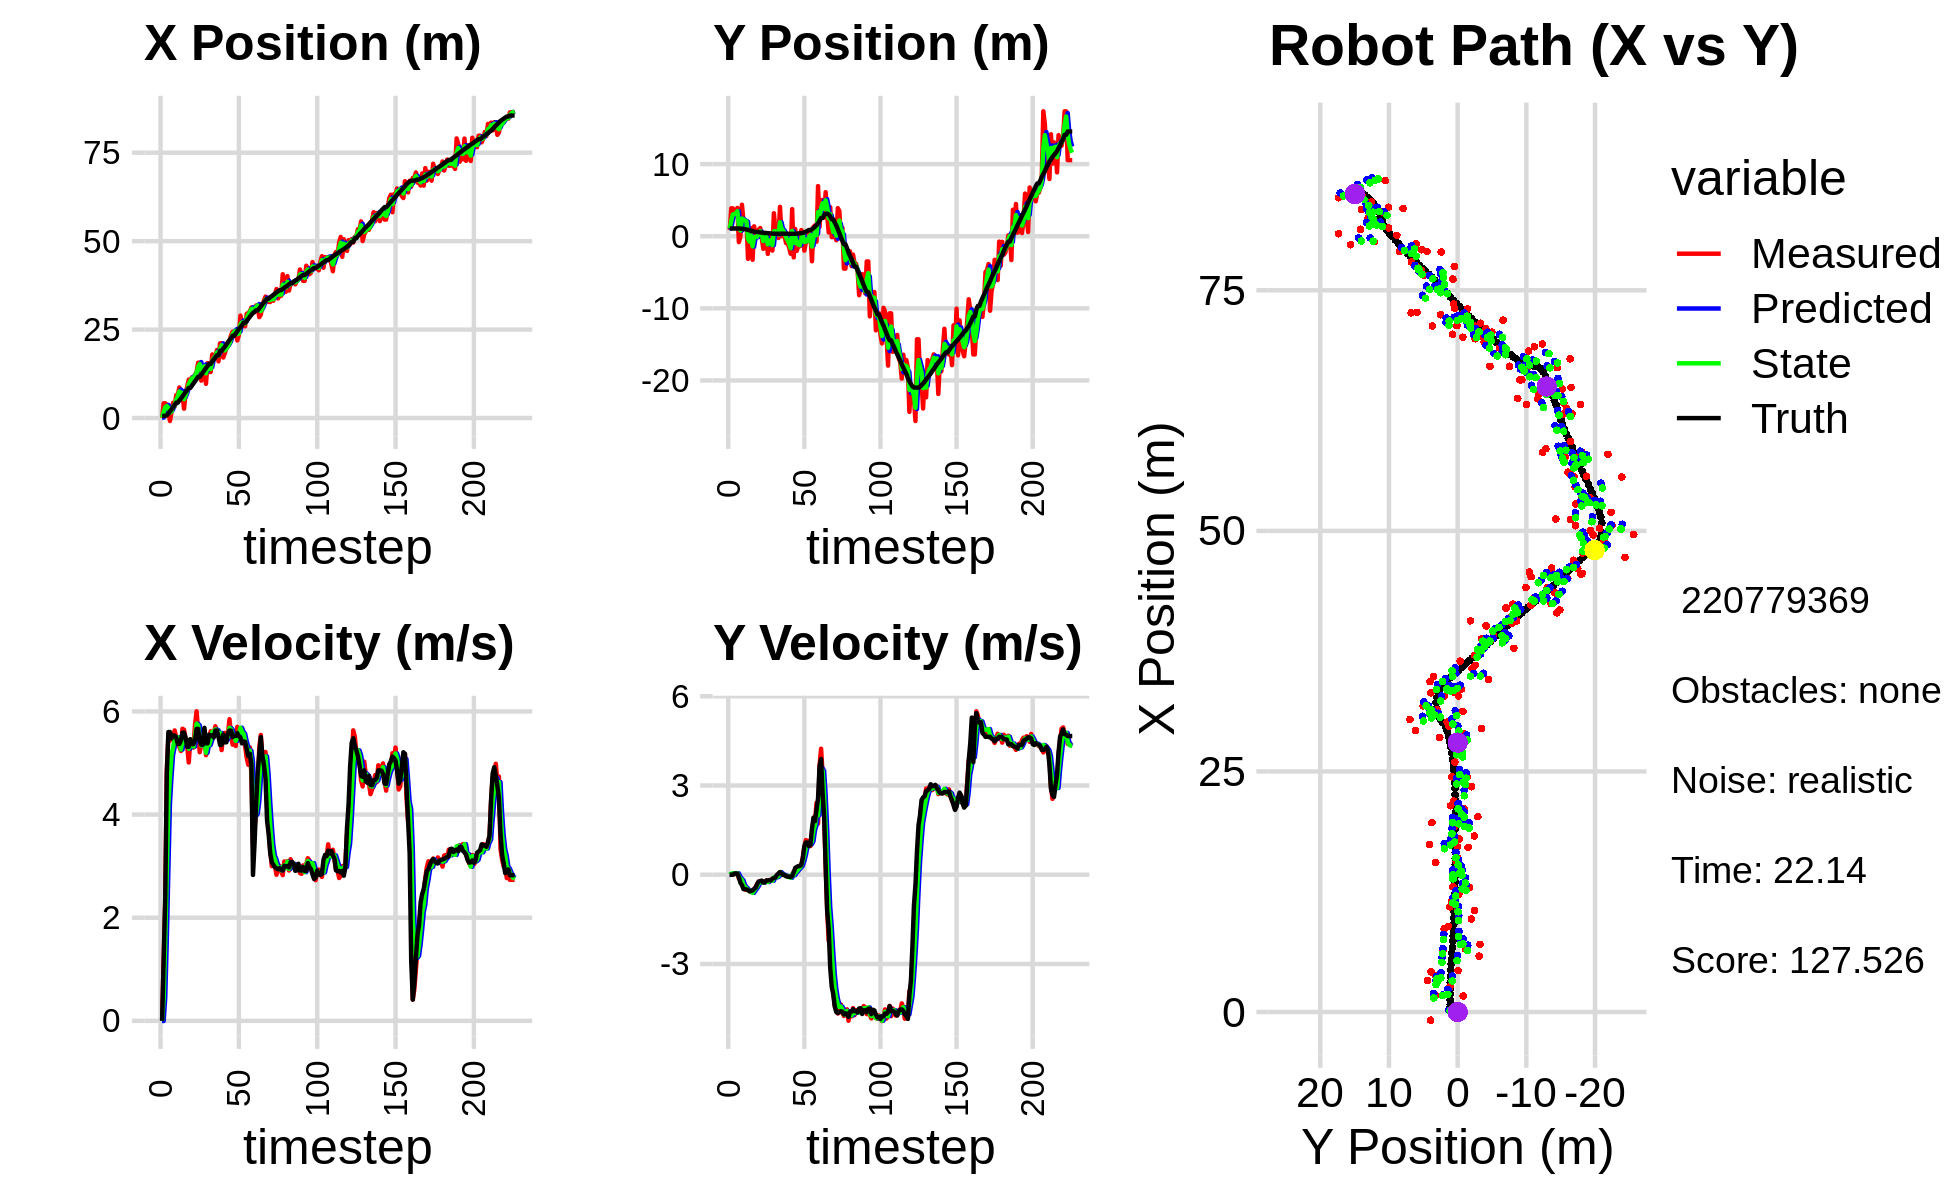

Values plotted in this chart, from the file beside it:
5.120497869380640221e-01, 3.527377247175631059e+00, 0.000000000000000000e+00, 0.000000000000000000e+00, 0.000000000000000000e+00, 0.000000000000000000e+00, 0.000000000000000000e+00, 0.000000000000000000e+00, 1.714251384162388259e-01, 1.284742507055359750e+00, 0.000000000000000000e+00, 0.000000000000000000e+00, 6.027598383821820560e-01, 1.071263671138034557e+00, 0.000000000000000000e+00, 0.000000000000000000e+00, 0.000000000000000000e+00, -1.461571227991953492e-04
8.659642966498480587e-02, 8.791683763272400975e-01, 0.000000000000000000e+00, -0.000000000000000000e+00, 1.714251384162388259e-01, 1.284742507055359750e+00, 0.000000000000000000e+00, 0.000000000000000000e+00, 1.261645812098550479e-01, 1.076414191235789852e+00, -3.426264292023463182e-03, -2.536419556732945162e-03, 6.027598383821820560e-01, 1.071263671138034557e+00, 0.000000000000000000e+00, 0.000000000000000000e+00, 0.000000000000000000e+00, 2.600369334686547518e-04
4.167856217058370838e+00, 3.871765006784872121e+00, 1.195000012049609817e+00, -3.107441456324769487e-04, 1.258219547806526950e-01, 1.076160549280116507e+00, -3.426264292023463182e-03, -2.536419556732945162e-03, 1.722425183503224488e+00, 2.189891436600140295e+00, 4.494069076553149356e-01, 3.282831722309643291e-02, 6.060519222073394996e-01, 1.071263660785832794e+00, 1.199999999999999956e+00, 0.000000000000000000e+00, 1.200000047683715820e+00, 2.600369334686547518e-04
4.167856217058370838e+00, 3.871765006784872121e+00, 2.315999762062831202e+00, 1.015601397017788744e-03, 1.767365874268755910e+00, 2.193174268322449993e+00, 4.494069076553149356e-01, 3.282831722309643291e-02, 3.052872363800970046e+00, 3.017556849599537294e+00, 1.563517611061447932e+00, 4.676687544135939290e-02, 6.060519222073394996e-01, 1.071263660785832794e+00, 2.399999999999999911e+00, 2.000000000000000042e-03, 2.400000095367431641e+00, -4.385153006296604872e-04
3.724864006107044379e+00, 3.145066309422557715e+00, 4.865916962656262612e+00, 2.845734118354458636e-02, 3.209224124907114728e+00, 3.022233537143673043e+00, 1.563517611061447932e+00, 4.676687544135939290e-02, 3.417798186734518406e+00, 3.073713855861775368e+00, 2.921679262775767505e+00, 3.836324552326999399e-02, 7.937998779178817577e-01, 1.071400928393624108e+00, 4.799999999999999822e+00, 3.400000000000000244e-02, 4.800000190734863281e+00, -5.848233122378587723e-03
1.712249547936829819e+00, 3.213396668285037450e+00, 5.507786150043615159e+00, 4.852412569751721888e-02, 3.709966113012095335e+00, 3.077550180414102332e+00, 2.921679262775767505e+00, 3.836324552326999399e-02, 2.849605839428064336e+00, 3.143582153078564811e+00, 4.206977765233826716e+00, 4.394989875537934354e-02, 1.269542217689834107e+00, 1.074064373928822480e+00, 5.600999999999999979e+00, 4.599999999999999922e-02, 5.600999832153320312e+00, -8.809868246316909790e-03
-8.462529180920920213e-01, 3.930473897305704511e+00, 5.433976439061426689e+00, 1.600704712978704564e-02, 3.270303615951446918e+00, 3.147977142954102803e+00, 4.206977765233826716e+00, 4.394989875537934354e-02, 1.466512118713362289e+00, 3.481649093777365422e+00, 4.729896536866172063e+00, 4.639680384134332175e-02, 1.908763409119673682e+00, 1.079474780093199637e+00, 5.600999999999999979e+00, 3.300000000000000155e-02, 5.600999832153320312e+00, -2.945725107565522194e-03
1.659627497921299710e+00, -8.162882537255555793e-01, 5.571553173894963074e+00, -1.269792118323793406e-01, 1.939501772399979451e+00, 3.486288774161499848e+00, 4.729896536866172063e+00, 4.639680384134332175e-02, 1.838215058126484669e+00, 1.431879517167153448e+00, 5.155939927664114464e+00, -6.127762052842841006e-02, 2.437888623042036684e+00, 1.081564405670784490e+00, 5.475999999999999979e+00, -8.799999999999999489e-02, 5.477000236511230469e+00, 2.278668619692325592e-02
4.311651349481914863e+00, -7.014798163184678137e-02, 5.488574538076984588e+00, -1.250880763722600209e-01, 2.353809050892896160e+00, 1.425751755114310626e+00, 5.155939927664114464e+00, -6.127762052842841006e-02, 3.230628135693621950e+00, 7.833602728366084733e-01, 5.305500961513989644e+00, -1.354889141322087320e-01, 3.073657512792004720e+00, 1.069232592437718399e+00, 5.535999999999999588e+00, -2.680000000000000160e-01, 5.543000221252441406e+00, 2.278668619692325592e-02
3.294395119638076075e+00, 4.370909790226814806e+00, 5.632071280421635961e+00, -2.989508090093253023e-01, 3.761178231845021092e+00, 7.698113814233875640e-01, 5.305500961513989644e+00, -1.354889141322087320e-01, 3.553524333568276905e+00, 2.453096989495290536e+00, 5.455513320195707117e+00, -1.820518834842612121e-01, 3.710677624502309424e+00, 1.036800483520648131e+00, 5.532000000000000028e+00, -3.499999999999999778e-01, 5.543000221252441406e+00, 5.303031578660011292e-02
6.449919462839960538e+00, 2.111436886476172781e+00, 5.506793574216106713e+00, -4.481635692270476423e-01, 4.099075665587847972e+00, 2.434891801146864321e+00, 5.455513320195707117e+00, -1.820518834842612121e-01, 5.161316939630129497e+00, 2.303227970992690832e+00, 5.491229435880464749e+00, -3.391070935703230371e-01, 4.344947338246674562e+00, 9.868241980026314364e-01, 5.498999999999999666e+00, -4.809999999999999831e-01, 5.519999980926513672e+00, 8.120479434728622437e-02
6.449919462839960538e+00, 2.111436886476172781e+00, 5.455244801569356206e+00, -4.987884843146827563e-01, 5.710439883218175972e+00, 2.269317261635658500e+00, 5.491229435880464749e+00, -3.391070935703230371e-01, 6.053006707398465913e+00, 2.183046503400188687e+00, 5.498305162850849470e+00, -4.120039881374061297e-01, 4.344947338246674562e+00, 9.868241980026314364e-01, 5.371000000000000441e+00, -4.879999999999999893e-01, 5.393000125885009766e+00, 9.117931127548217773e-02
8.642618418416672554e+00, 1.952898158035774046e+00, 5.314786995550727866e+00, -4.864227089874321175e-01, 6.602837223683550860e+00, 2.141846104586448085e+00, 5.498305162850849470e+00, -4.120039881374061297e-01, 7.527591647328834235e+00, 2.062075721411069207e+00, 5.432820705538791373e+00, -4.578084921763508897e-01, 4.973941326344076153e+00, 9.296746389342304129e-01, 5.370000000000000107e+00, -4.929999999999999938e-01, 5.393000125885009766e+00, 9.126825630664825439e-02
5.805960327926716680e+00, -3.130532683801021676e+00, 5.232227978072767627e+00, -4.993263728000267299e-01, 8.070873717882713905e+00, 2.016294872193434173e+00, 5.432820705538791373e+00, -4.578084921763508897e-01, 7.017817001519597753e+00, -3.927526810645791677e-01, 5.259967561262834046e+00, -5.177200064851328332e-01, 5.490237712971834050e+00, 8.821778882043946890e-01, 5.435999999999999943e+00, -5.210000000000000187e-01, 5.460999965667724609e+00, 9.514469653367996216e-02
6.536530167165883753e+00, -1.135017680030599330e+00, 5.664418381399872082e+00, -5.596672240264201070e-01, 7.543813757645881246e+00, -4.445246817130924510e-01, 5.259967561262834046e+00, -5.177200064851328332e-01, 7.090554740175959658e+00, -7.444131149909956058e-01, 5.432484780729923912e+00, -5.575665668020870491e-01, 6.112390041648744443e+00, 8.227722181550678471e-01, 5.586999999999999744e+00, -5.520000000000000462e-01, 5.614999771118164062e+00, 9.848435968160629272e-02
2.647212028744953649e+00, 1.119610829365072613e+00, 5.644515313702394010e+00, -5.577007212192767183e-01, 7.633803218248951694e+00, -8.001697716712042885e-01, 5.432484780729923912e+00, -5.575665668020870491e-01, 5.339697475504911139e+00, 9.563644968065476704e-02, 5.387620010091112022e+00, -5.405219060069207382e-01, 6.746612072286700013e+00, 7.604152388951451735e-01, 5.588000000000000078e+00, -5.480000000000000426e-01, 5.614999771118164062e+00, 9.848435968160629272e-02
7.032726377554035402e+00, -3.262622313062629509e+00, 5.459892115048340600e+00, -5.242180430755738474e-01, 5.878459476514022342e+00, 4.158425907996268767e-02, 5.387620010091112022e+00, -5.405219060069207382e-01, 6.407917219338242987e+00, -1.402902382167819262e+00, 5.434752524707251453e+00, -6.101704598674142499e-01, 7.381122112418982972e+00, 6.990323500634065823e-01, 5.488999999999999879e+00, -5.260000000000000231e-01, 5.513999938964843750e+00, 9.571912139654159546e-02
8.896632433272973373e+00, 1.375740571627089626e+00, 5.338217789779735156e+00, -5.044548603717818880e-01, 6.951392471808968132e+00, -1.463919428154560665e+00, 5.434752524707251453e+00, -6.101704598674142499e-01, 7.844365244655805647e+00, -1.323312867032440110e-01, 5.442603068178251569e+00, -5.320670913929288481e-01, 7.905377864891718787e+00, 6.492737364105211073e-01, 5.312000000000000277e+00, -4.749999999999999778e-01, 5.333000183105468750e+00, 9.421894699335098267e-02
1.086362528871418753e+01, 8.196426944964939343e-03, 5.010462490656654388e+00, -4.074237734032644664e-01, 8.388625551473630537e+00, -1.855379958425368847e-01, 5.442603068178251569e+00, -5.320670913929288481e-01, 9.514653474890319984e+00, -1.050329022498260878e-01, 5.278056583494119991e+00, -4.613097242042303869e-01, 8.518134594080686739e+00, 5.970737474793071931e-01, 5.315000000000000391e+00, -4.319999999999999951e-01, 5.333000183105468750e+00, 8.113609254360198975e-02
1.086362528871418753e+01, 8.196426944964939343e-03, 5.415007015913089639e+00, -3.122061822405947096e-01, 1.004245913323973127e+01, -1.511638746702491376e-01, 5.278056583494119991e+00, -4.613097242042303869e-01, 1.042299932258175055e+01, -6.556686307496532862e-02, 5.367394731042484324e+00, -3.885191506886390145e-01, 8.518134594080686739e+00, 5.970737474793071931e-01, 5.463000000000000078e+00, -3.160000000000000031e-01, 5.472000122070312500e+00, 5.759197100996971130e-02
1.146272420946103665e+01, 8.991057115326153149e-01, 5.373022845768474554e+00, -2.313161474902135084e-01, 1.095973879568599862e+01, -1.044187781438292301e-01, 5.367394731042484324e+00, -3.885191506886390145e-01, 1.119062553588376829e+01, 3.296128596458480775e-01, 5.377600880546076212e+00, -2.838528640427577798e-01, 9.143798351394819335e+00, 5.568981903232973485e-01, 5.365000000000000213e+00, -2.310000000000000109e-01, 5.369999885559082031e+00, 4.302483052015304565e-02
1.093265163907719817e+01, 1.139681710561692762e+00, 5.299091445383160348e+00, -2.281332973132119690e-01, 1.172838562393837591e+01, 3.012275732415722884e-01, 5.377600880546076212e+00, -2.838528640427577798e-01, 1.136121136248379493e+01, 6.955029249500259692e-01, 5.318671785316412048e+00, -2.468390599778120809e-01, 9.761079311707764106e+00, 5.289700759556998921e-01, 5.365999999999999659e+00, -2.149999999999999967e-01, 5.369999885559082031e+00, 4.302483052015304565e-02
1.223282897478962994e+01, -1.673270929901489734e-01, 5.740946118635355866e+00, -2.157807869100385745e-01, 1.189307854101543604e+01, 6.708190189522447167e-01, 5.318671785316412048e+00, -2.468390599778120809e-01, 1.205788752106808737e+01, 3.026357028512124403e-01, 5.520571356840203947e+00, -2.479687982152498638e-01, 1.038350057600579390e+01, 5.048332342183114996e-01, 5.437000000000000277e+00, -1.970000000000000084e-01, 5.440000057220458984e+00, 3.756859153509140015e-02
1.296934759687612093e+01, -1.745106803097821846e+00, 6.002658701008980913e+00, -2.283356138735097574e-01, 1.260994465675210741e+01, 2.778388230296874317e-01, 5.520571356840203947e+00, -2.479687982152498638e-01, 1.278517194743501584e+01, -6.610388992602114211e-01, 5.763413777603206611e+00, -2.650747429699457647e-01, 1.100845861498901357e+01, 4.810737509408644641e-01, 5.660999999999999588e+00, -2.620000000000000107e-01, 5.666999816894531250e+00, 3.802074864506721497e-02
1.564631509801313669e+01, 1.910125748470681839e-01, 5.611914618357587869e+00, -2.614166390264999196e-01, 1.336151332519533597e+01, -6.875463735572060475e-01, 5.763413777603206611e+00, -2.650747429699457647e-01, 1.440767795679987628e+01, -3.025212843828298248e-01, 5.731657580582905531e+00, -2.458271920781038011e-01, 1.165033102040176693e+01, 4.521485099080317926e-01, 5.660999999999999588e+00, -2.530000000000000027e-01, 5.666999816894531250e+00, 4.654878377914428711e-02
1.564631509801313669e+01, 1.910125748470681839e-01, 5.209386145125477263e+00, -1.940698886720124972e-01, 1.498084371485816746e+01, -3.271040035906401799e-01, 5.731657580582905531e+00, -2.458271920781038011e-01, 1.527531404945792914e+01, -8.266889443473007804e-02, 5.495385790595203268e+00, -2.131268417905954893e-01, 1.165033102040176693e+01, 4.521485099080317926e-01, 5.427999999999999936e+00, -1.950000000000000067e-01, 5.432000160217285156e+00, 3.723666816949844360e-02
1.056118452603860902e+01, -2.444192932849568844e+00, 5.356506954206100346e+00, -1.934804403967382014e-01, 1.582485262851744956e+01, -1.039815786137896214e-01, 5.495385790595203268e+00, -2.131268417905954893e-01, 1.340371998204253856e+01, -1.131258285805101238e+00, 5.336619808697343537e+00, -2.471322005880274286e-01, 1.227244901673754462e+01, 4.289650451370550788e-01, 5.355000000000000426e+00, -1.940000000000000058e-01, 5.357999801635742188e+00, 3.610493987798690796e-02
1.452259683637733900e+01, -2.317653785394867272e-02, 5.355120216517142318e+00, -1.756398046515686706e-01, 1.393738196291227283e+01, -1.155971505863903959e+00, 5.336619808697343537e+00, -2.471322005880274286e-01, 1.420628088496940400e+01, -6.251539941185624283e-01, 5.359357396260094220e+00, -1.947888251566533002e-01, 1.288819265408677595e+01, 4.068871864599296062e-01, 5.355000000000000426e+00, -1.819999999999999951e-01, 5.357999801635742188e+00, 3.278672695159912109e-02
1.446895337162241724e+01, -4.253182284247605804e-01, 5.641901173821633364e+00, -1.870185271314397102e-01, 1.474221662459541271e+01, -6.446328766342277472e-01, 5.359357396260094220e+00, -1.947888251566533002e-01, 1.462281336095630380e+01, -5.485687773898693109e-01, 5.487129410193793966e+00, -1.868718546196929398e-01, 1.350520658569294064e+01, 3.867734807925215512e-01, 5.682999999999999829e+00, -1.880000000000000004e-01, 5.685999870300292969e+00, 3.313600644469261169e-02
9.672390937892293650e+00, -1.991410838428918639e+00, 5.151170531531990449e+00, -1.707517193459519300e-01, 1.517152630197568364e+01, -5.672559628518386576e-01, 5.487129410193793966e+00, -1.868718546196929398e-01, 1.264160552135117932e+01, -1.226399056386624720e+00, 5.198662477578918306e+00, -2.013962575580379721e-01, 1.415324735683376112e+01, 3.661424057239045515e-01, 5.379999999999999893e+00, -1.320000000000000062e-01, 5.381999969482421875e+00, 3.313600644469261169e-02
1.554073470863303363e+01, 3.189550770003081404e+00, 5.457585857263838491e+00, -1.242530418574525480e-01, 1.316147176910907035e+01, -1.246538682142428467e+00, 5.198662477578918306e+00, -2.013962575580379721e-01, 1.426032903478411562e+01, 7.007228569617984792e-01, 5.365554851699156025e+00, -8.579849129736291657e-02, 1.467383909283682719e+01, 3.540419473786959870e-01, 5.381000000000000227e+00, -1.100000000000000006e-01, 5.381999969482421875e+00, 2.276310138404369354e-02
1.301718545029051377e+01, 6.775742311230201764e-01, 5.412040959718001254e+00, -1.018960581976659646e-01, 1.479688451995403042e+01, 6.921430078320621737e-01, 5.365554851699156025e+00, -8.579849129736291657e-02, 1.398132481415248307e+01, 6.842863717764914311e-01, 5.347529465158650908e+00, -9.410154935806815113e-02, 1.531171178839086799e+01, 3.425332441807159567e-01, 5.551000000000000156e+00, -8.899999999999999578e-02, 5.552000045776367188e+00, 1.882543414831161499e-02
1.301718545029051377e+01, 6.775742311230201764e-01, 5.615674886266390331e+00, -6.044454238608778368e-02, 1.451607776066834887e+01, 6.748762168406846618e-01, 5.347529465158650908e+00, -9.410154935806815113e-02, 1.383324464677058785e+01, 6.751694791629451187e-01, 5.445203722069829055e+00, -7.708399546623287413e-02, 1.531171178839086799e+01, 3.425332441807159567e-01, 5.533999999999999808e+00, -6.000000000000000125e-03, 5.533999919891357422e+00, 1.076312456279993057e-02
1.797310757683188243e+01, -2.354591360168090675e-01, 5.606883534865306551e+00, 3.611945157173775123e-02, 1.437776501897756987e+01, 6.674610796163218396e-01, 5.445203722069829055e+00, -7.708399546623287413e-02, 1.603065189227079301e+01, 2.572523281803977824e-01, 5.602827112122271025e+00, -3.562988434082586808e-02, 1.595397710802398450e+01, 3.367159499007688073e-01, 5.533999999999999808e+00, 3.500000000000000333e-02, 5.533999919891357422e+00, -6.441894453018903732e-03
1.740188914608698312e+01, 4.076382770035221981e+00, 5.590295697579849232e+00, 8.874632045932297209e-02, 1.659093460348302074e+01, 2.536893397463151900e-01, 5.602827112122271025e+00, -3.562988434082586808e-02, 1.696325391609446953e+01, 1.933673318613148062e+00, 5.612792775229696218e+00, 8.753052809815324575e-02, 1.658385419847757802e+01, 3.410319225850851343e-01, 5.496999999999999886e+00, 8.799999999999999489e-02, 5.497000217437744141e+00, -1.587373390793800354e-02
1.716506731513492667e+01, 8.321358610288598356e-03, 5.712710617667755564e+00, 5.748347771111624038e-02, 1.752453319361744022e+01, 1.942426371422963483e+00, 5.612792775229696218e+00, 8.753052809815324575e-02, 1.736165709840897264e+01, 1.046391154417607883e+00, 5.652663345314789645e+00, 3.784712079590651923e-02, 1.710554456782022825e+01, 3.488848932369721378e-01, 5.629999999999999893e+00, 3.699999999999999817e-02, 5.631000041961669922e+00, -1.006204262375831604e-02
1.923368692426960180e+01, 5.332904586779820821e-01, 5.564993507161534403e+00, -8.538273459870094131e-03, 1.792692343294045187e+01, 1.050175866497198518e+00, 5.652663345314789645e+00, 3.784712079590651923e-02, 1.852537167037174370e+01, 8.234402030815590745e-01, 5.637112377591873447e+00, 6.769119043786603340e-03, 1.774494504940138029e+01, 3.540365823501141485e-01, 5.631000000000000227e+00, 2.000000000000000042e-03, 5.631000041961669922e+00, 1.534281531348824501e-03
1.602033400534785557e+01, 6.522016535271290183e-05, 5.604993421934219455e+00, -8.599644638517681475e-03, 1.908908290813092989e+01, 8.241171149859377598e-01, 5.637112377591873447e+00, 6.769119043786603340e-03, 1.768030855816981628e+01, 4.426034665842471516e-01, 5.554909921961083796e+00, -1.616575598916676279e-02, 1.774494504940138029e+01, 3.540365823501141485e-01, 5.503999999999999559e+00, -1.299999999999999940e-02, 5.504000186920166016e+00, 1.534281531348824501e-03
2.112694668783892382e+01, -9.515031441266470491e-01, 5.492946498091408003e+00, -2.425086331365861395e-02, 1.823579955036592537e+01, 4.409868909853304486e-01, 5.554909921961083796e+00, -1.616575598916676279e-02, 1.956263125190758601e+01, -1.732080684304991292e-01, 5.583557192175729433e+00, -4.082794057695156298e-02, 1.901253080372562465e+01, 3.496403826899137091e-01, 5.350999999999999979e+00, -5.099999999999999672e-02, 5.352000236511230469e+00, 4.414881113916635513e-03
2.112694668783892382e+01, -9.515031441266470491e-01, 5.250671322287084664e+00, -5.874439662586895816e-02, 2.012098697112515922e+01, -1.772908624881942841e-01, 5.583557192175729433e+00, -4.082794057695156298e-02, 2.057572094926472062e+01, -5.355424970153245257e-01, 5.446400520302537629e+00, -6.453631476819809976e-02, 1.901253080372562465e+01, 3.496403826899137091e-01, 5.350999999999999979e+00, -6.400000000000000133e-02, 5.352000236511230469e+00, 1.118751149624586105e-02
1.710580778191003049e+01, -1.529728935418111835e+00, 5.572555344900434804e+00, -7.039472848308574171e-02, 2.112036100129497385e+01, -5.419961284921442912e-01, 5.446400520302537629e+00, -6.453631476819809976e-02, 1.927895166358111823e+01, -9.781393886889492295e-01, 5.424998995225295495e+00, -8.164241563569804572e-02, 1.962569952021986097e+01, 3.425949342452555557e-01, 5.551000000000000156e+00, -6.800000000000000488e-02, 5.551000118255615234e+00, 1.263172458857297897e-02
1.829079568441932935e+01, -2.434720502569157397e+00, 5.583542621220899171e+00, -7.147749634183693523e-02, 1.982145156310364698e+01, -9.863036302525189924e-01, 5.424998995225295495e+00, -8.164241563569804572e-02, 1.912229934781209195e+01, -1.653149482553215366e+00, 5.467785266054974613e+00, -1.042632765653639937e-01, 2.014306211476040787e+01, 3.360920084641250138e-01, 5.400999999999999801e+00, -7.399999999999999634e-02, 5.401999950408935547e+00, 1.280076056718826294e-02
1.968791639852049613e+01, 3.760205699787881883e+00, 5.433958990918482002e+00, -2.111518052757900901e-02, 1.966907787441758870e+01, -1.663575810209751760e+00, 5.467785266054974613e+00, -1.042632765653639937e-01, 1.967699945740068301e+01, 7.331226546561062651e-01, 5.452119396355582737e+00, 1.268386689562658876e-02, 2.077493810708034161e+01, 3.280665416617281616e-01, 5.400999999999999801e+00, -4.100000000000000172e-02, 5.401999950408935547e+00, 3.885762533172965050e-03
2.030650281946018154e+01, -2.934308933501229344e+00, 5.561185929929954419e+00, 9.514622278603562799e-02, 2.022221139703624004e+01, 7.343910413456689046e-01, 5.452119396355582737e+00, 1.268386689562658876e-02, 2.026316491825961208e+01, -9.496469788980814730e-01, 5.505906934343695269e+00, -1.670684671562160106e-02, 2.140869665190133375e+01, 3.268624084872642777e-01, 5.573999999999999844e+00, 7.699999999999999900e-02, 5.574999809265136719e+00, -1.710731163620948792e-02
2.144298440245398041e+01, 1.014361514164303424e+00, 5.849143894697593105e+00, 1.000728900498183832e-01, 2.081375561169398125e+01, -9.513176635696436456e-01, 5.505906934343695269e+00, -1.670684671562160106e-02, 2.111017014583439177e+01, -8.306106226308862528e-02, 5.681730228143484496e+00, 6.761747840562525036e-02, 2.205589723611237574e+01, 3.398198622120943702e-01, 5.628999999999999559e+00, 2.290000000000000091e-01, 5.633999824523925781e+00, -1.710731163620948792e-02
2.341577476307610439e+01, -2.034461842566723355e+00, 5.543795631451858164e+00, 2.402678212053473705e-01, 2.167834316864874111e+01, -7.629931442252610441e-02, 5.681730228143484496e+00, 6.761747840562525036e-02, 2.247289573966002507e+01, -9.670931220765680569e-01, 5.652900255362239612e+00, 1.176564278855589951e-01, 2.259522295026000549e+01, 3.628207581402118076e-01, 5.626999999999999780e+00, 2.630000000000000115e-01, 5.633999824523925781e+00, -4.331284388899803162e-02
2.440306341710279270e+01, -1.386248396780707992e+00, 5.355705653546870337e+00, 2.597322271872467003e-01, 2.303818576519624983e+01, -9.553274792880122046e-01, 5.652900255362239612e+00, 1.176564278855589951e-01, 2.365865417848080554e+01, -1.148237811213244308e+00, 5.539821344833730343e+00, 1.816206463670170523e-01, 2.324450254487059198e+01, 3.948264844517010985e-01, 5.503000000000000114e+00, 2.879999999999999782e-01, 5.511000156402587891e+00, -4.845839366316795349e-02
2.440306341710279270e+01, -1.386248396780707992e+00, 5.520837498334044469e+00, 3.003201053204500037e-01, 2.421263631296417884e+01, -1.130075746576542528e+00, 5.539821344833730343e+00, 1.816206463670170523e-01, 2.429964439027075684e+01, -1.241339258822899971e+00, 5.534808310336560844e+00, 2.377288210260076196e-01, 2.324450254487059198e+01, 3.948264844517010985e-01, 5.528999999999999915e+00, 2.949999999999999845e-01, 5.537000179290771484e+00, -5.434400215744972229e-02
2.445322501709332386e+01, 8.561563026092311457e-01, 5.329793572394443402e+00, 3.134068903675165663e-01, 2.485312522130441337e+01, -1.217566376720299104e+00, 5.534808310336560844e+00, 2.377288210260076196e-01, 2.466506442786248599e+01, -2.985528909021766264e-01, 5.429162390358615475e+00, 3.020774284592950831e-01, 2.387713193941615586e+01, 4.289070495145321238e-01, 5.527000000000000135e+00, 3.280000000000000138e-01, 5.537000179290771484e+00, -5.873518437147140503e-02
2.192239356112655102e+01, 5.800856704545465092e-01, 5.699013782455978117e+00, 5.755239235055507052e-01, 2.520798066689834727e+01, -2.683451480562470959e-01, 5.429162390358615475e+00, 3.020774284592950831e-01, 2.370549866115573323e+01, 1.352580507393511544e-01, 5.488341058600636480e+00, 4.606606285867980710e-01, 2.451617002528939793e+01, 4.690466055947642432e-01, 5.578000000000000291e+00, 5.649999999999999467e-01, 5.605999946594238281e+00, -1.006453707814216614e-01
2.344980657166989602e+01, -1.993428276809340760e+00, 5.661829971190132760e+00, 9.194444396092944505e-01, 2.425433276701579643e+01, 1.813241135980309671e-01, 5.488341058600636480e+00, 4.606606285867980710e-01, 2.388858058183693345e+01, -7.890144917934449609e-01, 5.554141682122380352e+00, 6.567793123118248477e-01, 2.515078973782771499e+01, 5.371121900739315169e-01, 5.517999999999999794e+00, 9.599999999999999645e-01, 5.600999832153320312e+00, -1.609881520271301270e-01
2.895354723965743560e+01, -8.047195543420552211e-01, 5.626943992242570580e+00, 1.163621570820482010e+00, 2.444399475004917122e+01, -7.233365605622624761e-01, 5.554141682122380352e+00, 6.567793123118248477e-01, 2.651556004541399858e+01, -7.351565056844769908e-01, 5.683709437302969292e+00, 9.175111898620038620e-01, 2.567764234579431459e+01, 6.276781686988119890e-01, 5.495000000000000107e+00, 1.084999999999999964e+00, 5.600999832153320312e+00, -2.039202004671096802e-01
2.694632744845248240e+01, -7.067375650330557368e-01, 5.517264618201987325e+00, 1.140940469731923645e+00, 2.708393098914429586e+01, -6.434053866982766268e-01, 5.683709437302969292e+00, 9.175111898620038620e-01, 2.701717908607761842e+01, -6.733729813749927962e-01, 5.601747417593708533e+00, 1.025793690611011888e+00, 2.628527021484914172e+01, 7.519002695247544166e-01, 5.381000000000000227e+00, 1.078999999999999959e+00, 5.487999916076660156e+00, -2.039202004671096802e-01
2.596306634018866077e+01, 4.089736326175373859e-01, 5.604435774612153587e+00, 1.077100795131149091e+00, 2.757735382783699052e+01, -5.707936123138915852e-01, 5.601747417593708533e+00, 1.025793690611011888e+00, 2.683637152544280013e+01, -1.195828513327201748e-01, 5.569112825918500320e+00, 1.072548734507061896e+00, 2.690441274687560025e+01, 8.698832678443383370e-01, 5.419999999999999929e+00, 9.599999999999999645e-01, 5.504000186920166016e+00, -1.898720860481262207e-01
2.596306634018866077e+01, 4.089736326175373859e-01, 5.323654027802780853e+00, 9.627077133056949343e-01, 2.739328280803465177e+01, -1.232797788201397959e-02, 5.569112825918500320e+00, 1.072548734507061896e+00, 2.673127272039580049e+01, 1.758403675197721394e-01, 5.422737637424051016e+00, 1.024328826009886839e+00, 2.690441274687560025e+01, 8.698832678443383370e-01, 5.410000000000000142e+00, 1.012000000000000011e+00, 5.504000186920166016e+00, -1.789024770259857178e-01
2.945783329013848473e+01, -3.475899057750632348e+00, 5.096688961613509150e+00, 1.363795391575701732e+00, 2.727354648413820470e+01, 2.782732501207608178e-01, 5.422737637424051016e+00, 1.024328826009886839e+00, 2.826941052598201409e+01, -1.423615994258480288e+00, 5.313402324509707064e+00, 1.122826527374031214e+00, 2.752535200133858950e+01, 9.863640503968610362e-01, 5.272000000000000242e+00, 1.544000000000000039e+00, 5.493000030517578125e+00, -2.614591717720031738e-01
2.969687926824592950e+01, 1.275570953740108537e+00, 4.965257180996184516e+00, 1.816202638029818184e+00, 2.880075075843298649e+01, -1.311333341521077056e+00, 5.313402324509707064e+00, 1.122826527374031214e+00, 2.920481997666224316e+01, -1.621526387612772790e-01, 5.166510626362879499e+00, 1.493437876413666654e+00, 2.803144025850711785e+01, 1.122885534889712211e+00, 5.136000000000000121e+00, 1.919999999999999929e+00, 5.482999801635742188e+00, -3.506649136543273926e-01
3.015013325215119266e+01, 1.511226219984132424e+00, 5.302705241664179781e+00, 1.765854081125548314e+00, 2.972147103929853174e+01, -1.280885111991061920e-02, 5.166510626362879499e+00, 1.493437876413666654e+00, 2.992112986400274721e+01, 6.961276068239802273e-01, 5.240297884891059965e+00, 1.666424475302873631e+00, 2.862016153386040429e+01, 1.336533530238595446e+00, 5.179000000000000270e+00, 1.802000000000000046e+00, 5.482999801635742188e+00, -3.214595615863800049e-01
3.123770284660384888e+01, -7.554490431218703339e-01, 4.755667682095714000e+00, 2.415612153809240326e+00, 3.044515965249185285e+01, 8.627700543542675682e-01, 5.240297884891059965e+00, 1.666424475302873631e+00, 3.079875369242232352e+01, 1.391872832785965297e-01, 5.026356990024923199e+00, 2.010992918962376308e+00, 2.921320867552483946e+01, 1.536682141862674156e+00, 4.961000000000000298e+00, 2.185999999999999943e+00, 5.421000003814697266e+00, -4.699824750423431396e-01
3.040149527811891872e+01, 6.953199697514647504e+00, 3.386206588789428373e+00, 1.720002813061159541e+00, 3.130138939142481647e+01, 3.402865751748341827e-01, 5.026356990024923199e+00, 2.010992918962376308e+00, 3.085365828819275436e+01, 3.347980799990931455e+00, 4.227164340161013278e+00, 1.997182981543068170e+00, 2.969015741412807330e+01, 1.789865327868745748e+00, 2.829000000000000181e+00, 2.568000000000000060e+00, 3.821000099182128906e+00, -4.699824750423431396e-01
2.994334360980119669e+01, 1.303033662877447485e+00, 3.749686733916029802e+00, 3.667406876392217630e+00, 3.127637472220885684e+01, 3.547699098145238317e+00, 4.227164340161013278e+00, 1.997182981543068170e+00, 3.065411370410068059e+01, 2.544134053612800095e+00, 3.972357425003797182e+00, 2.782319166244969111e+00, 3.004647302696988831e+01, 2.143089724344720892e+00, 3.436999999999999833e+00, 3.660000000000000142e+00, 5.020999908447265625e+00, -7.743053436279296875e-01
... 166 more rows
